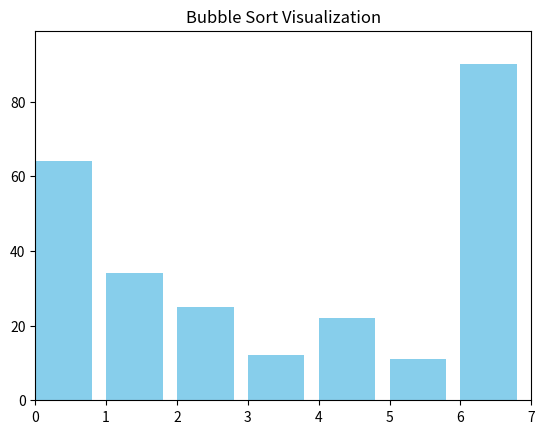

Write the Python code that produced this figure.
import matplotlib.pyplot as plt
import matplotlib.animation as animation
def insertion_sort(arr, left, right):
    for i in range(left + 1, right + 1):
        key = arr[i]
        j = i - 1
        while j >= left and arr[j] > key:
            arr[j + 1] = arr[j]
            j -= 1
        arr[j + 1] = key

def hybrid_merge_sort(arr, threshold=10):
    # If array length is below threshold, use insertion sort in-place
    if len(arr) <= threshold:
        insertion_sort(arr, 0, len(arr) - 1)
        return arr

    # Otherwise, proceed with merge sort
    mid = len(arr) // 2
    left = hybrid_merge_sort(arr[:mid], threshold)
    right = hybrid_merge_sort(arr[mid:], threshold)
    
    # Merge left and right parts
    return merge(left, right)

def merge(left, right):
    result = []
    i, j = 0, 0
    while i < len(left) and j < len(right):
        if left[i] <= right[j]:
            result.append(left[i])
            i += 1
        else:
            result.append(right[j])
            j += 1
    result.extend(left[i:])
    result.extend(right[j:])
    return result

# Test the hybrid Merge Sort
test_arr = [64, 34, 25, 12, 22, 11, 90]
sorted_arr = hybrid_merge_sort(test_arr)
print("Hybrid Merge Sort Result:", sorted_arr)


def bubble_sort_visual(arr):
    fig, ax = plt.subplots()
    ax.set_title("Bubble Sort Visualization")
    bar_rects = ax.bar(range(len(arr)), arr, align="edge", color='skyblue')
    ax.set_xlim(0, len(arr))
    ax.set_ylim(0, max(arr) * 1.1)

    def update_bars(arr_data):
        for rect, val in zip(bar_rects, arr_data):
            rect.set_height(val)

    def bubble_sort_gen(arr):
        n = len(arr)
        for i in range(n):
            swapped = False
            for j in range(0, n - i - 1):
                if arr[j] > arr[j + 1]:
                    arr[j], arr[j + 1] = arr[j + 1], arr[j]
                    swapped = True
                yield arr.copy() 
            if not swapped:
                break

    ani = animation.FuncAnimation(fig, update_bars, frames=bubble_sort_gen(arr.copy()), repeat=False, blit=False)
    plt.show()

# Test the Bubble Sort visualization
test_arr = [64, 34, 25, 12, 22, 11, 90]
bubble_sort_visual(test_arr)
